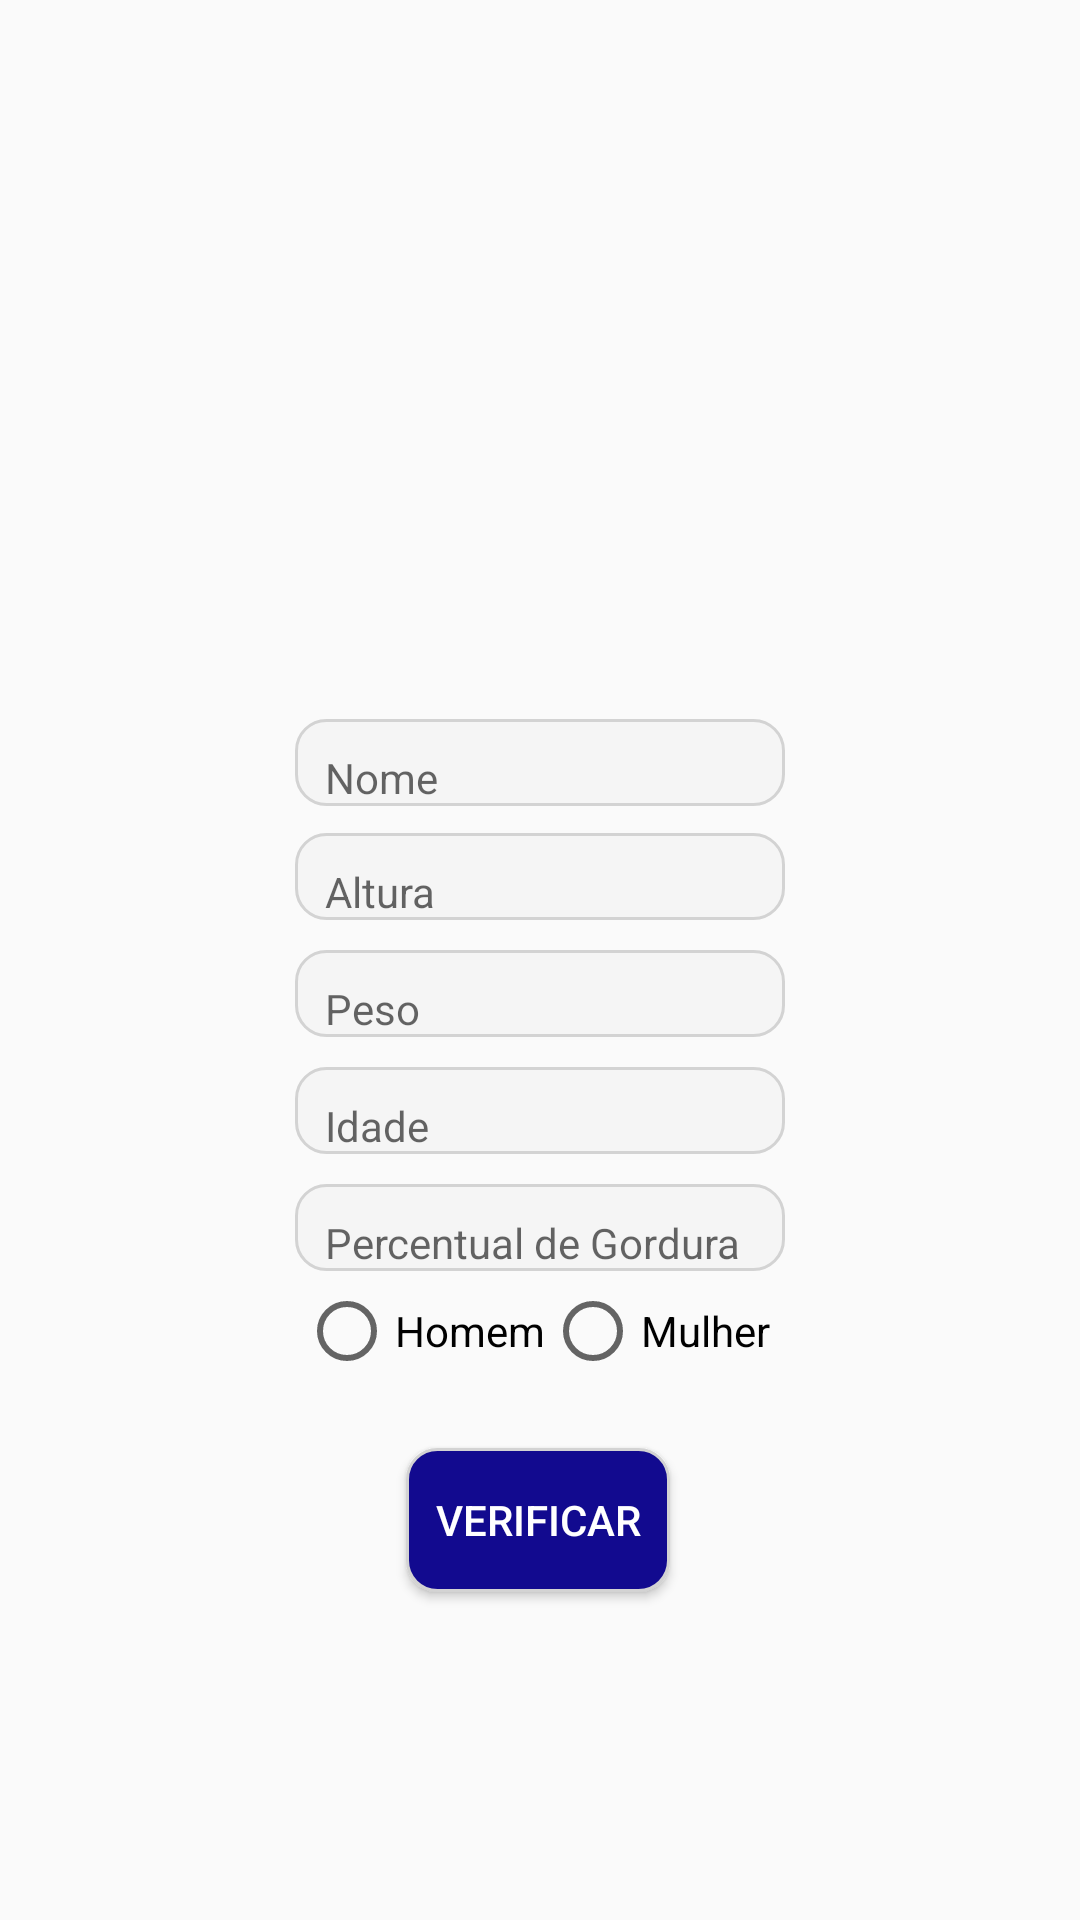

Layout XML and referenced resources for this Android screen:
<!-- AndroidManifest.xml: application theme Theme.YhealthInfo -->
<!-- res/layout/registration.xml -->
<?xml version="1.0" encoding="utf-8"?>
<android.support.constraint.ConstraintLayout xmlns:android="http://schemas.android.com/apk/res/android"
    xmlns:app="http://schemas.android.com/apk/res-auto"
    xmlns:tools="http://schemas.android.com/tools"
    android:id="@+id/men"
    android:layout_width="match_parent"
    android:layout_height="match_parent"
    tools:context=".MainActivity">

    <ImageView
        android:id="@+id/imageView"
        android:layout_width="157dp"
        android:layout_height="110dp"
        android:layout_marginTop="170dp"
        android:layout_marginBottom="10dp"
        android:scaleType="fitCenter"
        app:layout_constraintBottom_toTopOf="@+id/registrationName"
        app:layout_constraintEnd_toEndOf="parent"
        app:layout_constraintStart_toStartOf="parent"
        app:layout_constraintTop_toTopOf="parent"
        app:srcCompat="@drawable/heart_symbol" />

    <TextView
        android:id="@+id/registrationName"
        android:layout_width="wrap_content"
        android:layout_height="wrap_content"
        android:layout_marginTop="20dp"
        android:layout_marginBottom="4dp"
        android:background="@drawable/style_text_edit"
        android:ems="10"
        android:fontFamily="arial"
        android:hint="Nome"
        android:inputType="textPersonName"
        android:textAlignment="viewStart"
        android:textAllCaps="false"
        app:layout_constraintBottom_toTopOf="@+id/registrationHeight"
        app:layout_constraintEnd_toEndOf="parent"
        app:layout_constraintHorizontal_bias="0.5"
        app:layout_constraintStart_toStartOf="parent"
        app:layout_constraintTop_toBottomOf="@+id/imageView" />

    <TextView
        android:id="@+id/registrationHeight"
        android:layout_width="wrap_content"
        android:layout_height="wrap_content"
        android:layout_marginTop="5dp"
        android:layout_marginBottom="5dp"
        android:background="@drawable/style_text_edit"
        android:ems="10"
        android:hint="Altura"
        android:digits="0123456789."
        android:inputType="numberDecimal"
        app:layout_constraintBottom_toTopOf="@+id/registrationWeight"
        app:layout_constraintEnd_toEndOf="parent"
        app:layout_constraintHorizontal_bias="0.5"
        app:layout_constraintStart_toStartOf="parent"
        app:layout_constraintTop_toBottomOf="@+id/registrationName" />

    <TextView
        android:id="@+id/registrationWeight"
        android:layout_width="wrap_content"
        android:layout_height="wrap_content"
        android:layout_marginTop="5dp"
        android:layout_marginBottom="5dp"
        android:background="@drawable/style_text_edit"
        android:ems="10"
        android:gravity="center_vertical"
        android:hint="Peso"
        android:digits="0123456789."
        android:inputType="numberDecimal"
        app:layout_constraintBottom_toTopOf="@+id/registrationAge"
        app:layout_constraintEnd_toEndOf="parent"
        app:layout_constraintHorizontal_bias="0.5"
        app:layout_constraintStart_toStartOf="parent"
        app:layout_constraintTop_toBottomOf="@+id/registrationHeight" />

    <TextView
        android:id="@+id/registrationAge"
        android:layout_width="wrap_content"
        android:layout_height="wrap_content"
        android:layout_marginTop="5dp"
        android:layout_marginBottom="5dp"
        android:background="@drawable/style_text_edit"
        android:ems="10"
        android:hint="Idade"
        android:inputType="number"
        app:layout_constraintBottom_toTopOf="@+id/registrationFatPercentage"
        app:layout_constraintEnd_toEndOf="parent"
        app:layout_constraintHorizontal_bias="0.5"
        app:layout_constraintStart_toStartOf="parent"
        app:layout_constraintTop_toBottomOf="@+id/registrationWeight" />

    <TextView
        android:id="@+id/registrationFatPercentage"
        android:layout_width="wrap_content"
        android:layout_height="wrap_content"
        android:layout_marginTop="5dp"
        android:layout_marginBottom="4dp"
        android:background="@drawable/style_text_edit"
        android:ems="10"
        android:hint="Percentual de Gordura"
        android:digits="0123456789."
        android:inputType="numberDecimal"
        app:layout_constraintBottom_toTopOf="@+id/radioGroup"
        app:layout_constraintEnd_toEndOf="parent"
        app:layout_constraintHorizontal_bias="0.5"
        app:layout_constraintStart_toStartOf="parent"
        app:layout_constraintTop_toBottomOf="@+id/registrationAge" />

    <Button
        android:id="@+id/button"
        android:layout_width="wrap_content"
        android:layout_height="wrap_content"
        android:layout_marginTop="10dp"
        android:layout_marginBottom="180dp"
        android:background="@drawable/style_button"
        android:text="Verificar"
        android:textColor="#FFFFFF"
        app:layout_constraintBottom_toBottomOf="parent"
        app:layout_constraintEnd_toEndOf="parent"
        app:layout_constraintHorizontal_bias="0.498"
        app:layout_constraintStart_toStartOf="parent"
        app:layout_constraintTop_toBottomOf="@+id/radioGroup" />

    <RadioGroup
        android:id="@+id/radioGroup"
        android:layout_width="161dp"
        android:layout_height="45dp"
        android:orientation="horizontal"
        app:layout_constraintBottom_toTopOf="@+id/button"
        app:layout_constraintEnd_toEndOf="parent"
        app:layout_constraintHorizontal_bias="0.5"
        app:layout_constraintStart_toStartOf="parent"
        app:layout_constraintTop_toBottomOf="@+id/registrationFatPercentage"
        app:layout_constraintVertical_bias="0.5">

        <RadioButton
            android:id="@+id/menRegistration"
            android:layout_width="wrap_content"
            android:layout_height="wrap_content"
            android:text="@string/men" />

        <RadioButton
            android:id="@+id/womamRegistration"
            android:layout_width="86dp"
            android:layout_height="wrap_content"
            android:text="@string/womam" />
    </RadioGroup>

</android.support.constraint.ConstraintLayout>
<!-- resources referenced by this layout -->
<resources>
  <!-- drawable style_button (drawable-v24) -->
  <?xml version="1.0" encoding="utf-8"?>
  <shape xmlns:android="http://schemas.android.com/apk/res/android" android:shape="rectangle">
      <corners android:radius="10dp" />
      <solid android:color="#120a8f" />
      <stroke android:width="1dp" android:color="#D3D3D3" />
  </shape>
  <!-- drawable style_text_edit (drawable-v24) -->
  <?xml version="1.0" encoding="utf-8"?>
  <shape xmlns:android="http://schemas.android.com/apk/res/android" android:shape="rectangle">
      <corners android:radius="10dp" />
      <solid android:color="#f5f5f5" />
      <padding
          android:left="10dp"
          android:right="10dp"
          android:top="10dp"
          android:bottom="0dp"/>
      <stroke android:width="1dp" android:color="#D3D3D3" />
  </shape>
  <string name="men">Homem</string>
  <string name="womam">Mulher</string>
  <style name="Theme.YhealthInfo" parent="Theme.AppCompat.Light.DarkActionBar">
          
          <item name="colorPrimary">@color/purple_500</item>
          <item name="colorPrimaryDark">@color/purple_700</item>
          <item name="colorAccent">@color/teal_200</item>
          
      </style>
  <!-- not gathered from this repository: default colours our renderer supplied (Android Studio template values) -->
  <color name="purple_500">#FF6200EE</color>
  <color name="purple_700">#FF3700B3</color>
  <color name="teal_200">#FF03DAC5</color>
</resources>
